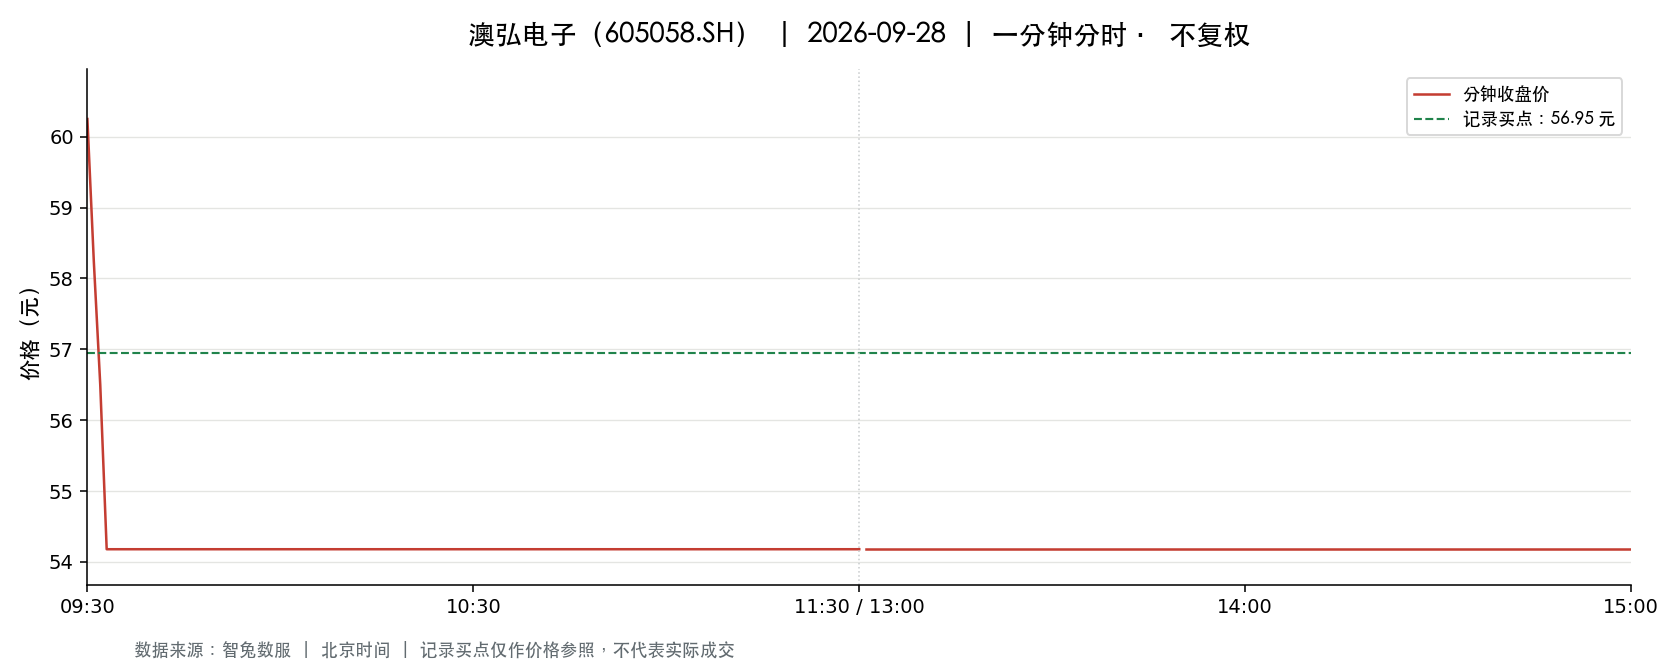

The table this chart was drawn from, first rows:
t, o, h, l, c, v, a, pc, sf
2026-09-28 09:30:00, 60.25, 60.25, 60.25, 60.25, 7600, 45790000, 60.2, 0.0
2026-09-28 09:31:00, 59.89, 59.89, 56.71, 58.24, 14011, 82022738, 60.25, 0.0
2026-09-28 09:32:00, 58.3, 58.3, 54.19, 56.5, 14128, 78551329, 58.24, 0.0
2026-09-28 09:33:00, 56.5, 56.5, 54.18, 54.18, 9669, 52947219, 56.5, 0.0
2026-09-28 09:34:00, 54.18, 54.18, 54.18, 54.18, 1419, 7688142, 54.18, 0.0
2026-09-28 09:35:00, 54.18, 54.18, 54.18, 54.18, 475.0, 2573550, 54.18, 0.0
2026-09-28 09:36:00, 54.18, 54.18, 54.18, 54.18, 303.0, 1641654, 54.18, 0.0
2026-09-28 09:37:00, 54.18, 54.18, 54.18, 54.18, 179.0, 969822, 54.18, 0.0
2026-09-28 09:38:00, 54.18, 54.18, 54.18, 54.18, 655.0, 3548790, 54.18, 0.0
2026-09-28 09:39:00, 54.18, 54.18, 54.18, 54.18, 664.0, 3597552, 54.18, 0.0
2026-09-28 09:40:00, 54.18, 54.18, 54.18, 54.18, 307.0, 1663326, 54.18, 0.0
2026-09-28 09:41:00, 54.18, 54.18, 54.18, 54.18, 126.0, 682668, 54.18, 0.0
2026-09-28 09:42:00, 54.18, 54.18, 54.18, 54.18, 117.0, 633906, 54.18, 0.0
2026-09-28 09:43:00, 54.18, 54.18, 54.18, 54.18, 133.0, 720594, 54.18, 0.0
2026-09-28 09:44:00, 54.18, 54.18, 54.18, 54.18, 78.0, 422604, 54.18, 0.0
2026-09-28 09:45:00, 54.18, 54.18, 54.18, 54.18, 88.0, 476784, 54.18, 0.0
2026-09-28 09:46:00, 54.18, 54.18, 54.18, 54.18, 110.0, 595980, 54.18, 0.0
2026-09-28 09:47:00, 54.18, 54.18, 54.18, 54.18, 118.0, 639324, 54.18, 0.0
2026-09-28 09:48:00, 54.18, 54.18, 54.18, 54.18, 50.0, 270900, 54.18, 0.0
2026-09-28 09:49:00, 54.18, 54.18, 54.18, 54.18, 68.0, 368424, 54.18, 0.0
2026-09-28 09:50:00, 54.18, 54.18, 54.18, 54.18, 102.0, 552636, 54.18, 0.0
2026-09-28 09:51:00, 54.18, 54.18, 54.18, 54.18, 60.0, 325080, 54.18, 0.0
2026-09-28 09:52:00, 54.18, 54.18, 54.18, 54.18, 48.0, 260064, 54.18, 0.0
2026-09-28 09:53:00, 54.18, 54.18, 54.18, 54.18, 46.0, 249228, 54.18, 0.0
2026-09-28 09:54:00, 54.18, 54.18, 54.18, 54.18, 65.0, 352170, 54.18, 0.0
2026-09-28 09:55:00, 54.18, 54.18, 54.18, 54.18, 75.0, 406350, 54.18, 0.0
2026-09-28 09:56:00, 54.18, 54.18, 54.18, 54.18, 44.0, 238392, 54.18, 0.0
2026-09-28 09:57:00, 54.18, 54.18, 54.18, 54.18, 79.0, 428022, 54.18, 0.0
2026-09-28 09:58:00, 54.18, 54.18, 54.18, 54.18, 104.0, 563472, 54.18, 0.0
2026-09-28 09:59:00, 54.18, 54.18, 54.18, 54.18, 47.0, 254646, 54.18, 0.0
2026-09-28 10:00:00, 54.18, 54.18, 54.18, 54.18, 42.0, 227556, 54.18, 0.0
2026-09-28 10:01:00, 54.18, 54.18, 54.18, 54.18, 23.0, 124614, 54.18, 0.0
2026-09-28 10:02:00, 54.18, 54.18, 54.18, 54.18, 36.0, 195048, 54.18, 0.0
2026-09-28 10:03:00, 54.18, 54.18, 54.18, 54.18, 35.0, 189630, 54.18, 0.0
2026-09-28 10:04:00, 54.18, 54.18, 54.18, 54.18, 34.0, 184212, 54.18, 0.0
2026-09-28 10:05:00, 54.18, 54.18, 54.18, 54.18, 18.0, 97524, 54.18, 0.0
2026-09-28 10:06:00, 54.18, 54.18, 54.18, 54.18, 18.0, 97524, 54.18, 0.0
2026-09-28 10:07:00, 54.18, 54.18, 54.18, 54.18, 62.0, 335916, 54.18, 0.0
2026-09-28 10:08:00, 54.18, 54.18, 54.18, 54.18, 51.0, 276318, 54.18, 0.0
2026-09-28 10:09:00, 54.18, 54.18, 54.18, 54.18, 20.0, 108360, 54.18, 0.0
2026-09-28 10:10:00, 54.18, 54.18, 54.18, 54.18, 11.0, 59598, 54.18, 0.0
2026-09-28 10:11:00, 54.18, 54.18, 54.18, 54.18, 84.0, 455112, 54.18, 0.0
2026-09-28 10:12:00, 54.18, 54.18, 54.18, 54.18, 37.0, 200466, 54.18, 0.0
2026-09-28 10:13:00, 54.18, 54.18, 54.18, 54.18, 42.0, 227556, 54.18, 0.0
2026-09-28 10:14:00, 54.18, 54.18, 54.18, 54.18, 51.0, 276318, 54.18, 0.0
2026-09-28 10:15:00, 54.18, 54.18, 54.18, 54.18, 10.0, 54180, 54.18, 0.0
2026-09-28 10:16:00, 54.18, 54.18, 54.18, 54.18, 8.0, 43344, 54.18, 0.0
2026-09-28 10:17:00, 54.18, 54.18, 54.18, 54.18, 16.0, 86688, 54.18, 0.0
2026-09-28 10:18:00, 54.18, 54.18, 54.18, 54.18, 35.0, 189630, 54.18, 0.0
2026-09-28 10:19:00, 54.18, 54.18, 54.18, 54.18, 29.0, 157122, 54.18, 0.0
2026-09-28 10:20:00, 54.18, 54.18, 54.18, 54.18, 6.0, 32508, 54.18, 0.0
2026-09-28 10:21:00, 54.18, 54.18, 54.18, 54.18, 27.0, 146286, 54.18, 0.0
2026-09-28 10:22:00, 54.18, 54.18, 54.18, 54.18, 44.0, 238392, 54.18, 0.0
2026-09-28 10:23:00, 54.18, 54.18, 54.18, 54.18, 35.0, 189630, 54.18, 0.0
2026-09-28 10:24:00, 54.18, 54.18, 54.18, 54.18, 16.0, 86688, 54.18, 0.0
2026-09-28 10:25:00, 54.18, 54.18, 54.18, 54.18, 9.0, 48762, 54.18, 0.0
2026-09-28 10:26:00, 54.18, 54.18, 54.18, 54.18, 0.0, 0.0, 54.18, 0.0
2026-09-28 10:27:00, 54.18, 54.18, 54.18, 54.18, 16.0, 86688, 54.18, 0.0
2026-09-28 10:28:00, 54.18, 54.18, 54.18, 54.18, 13.0, 70434, 54.18, 0.0
2026-09-28 10:29:00, 54.18, 54.18, 54.18, 54.18, 65.0, 352170, 54.18, 0.0
... 181 more rows
